Dataset: data (GitHub, finknj/ChessMate). Classes: blue bishop, blue king, blue knight, blue pawn, blue queen, blue rook, temp, yellow bishop, yellow king, yellow knight, yellow pawn, yellow queen, yellow rook.

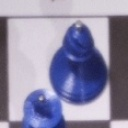
Label: blue bishop

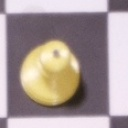
Label: yellow pawn

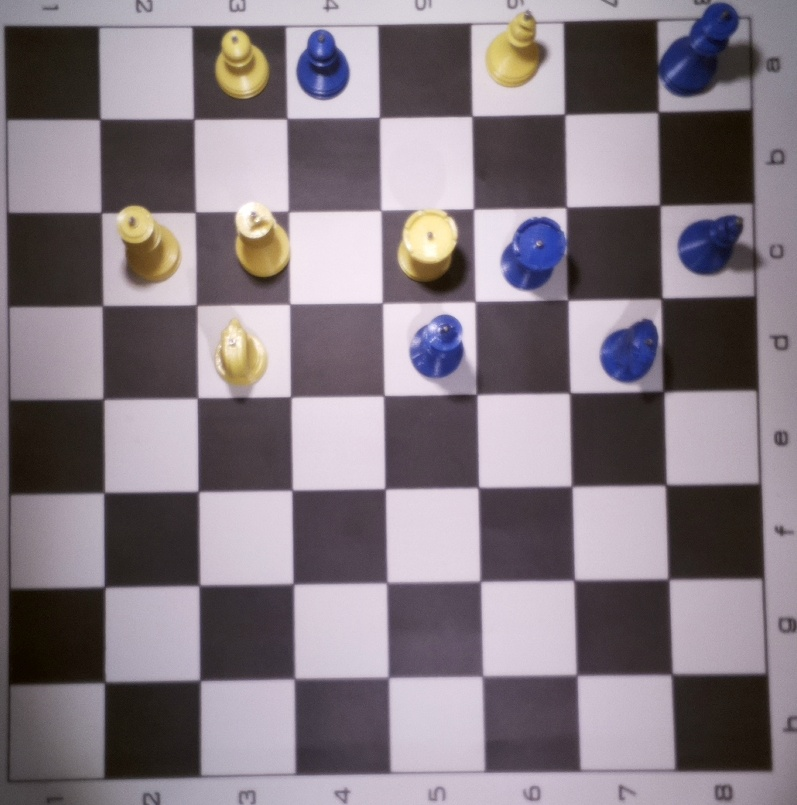
Label: temp

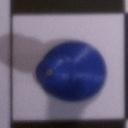
Label: blue pawn

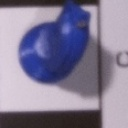
Label: blue knight

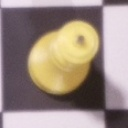
Label: yellow queen
